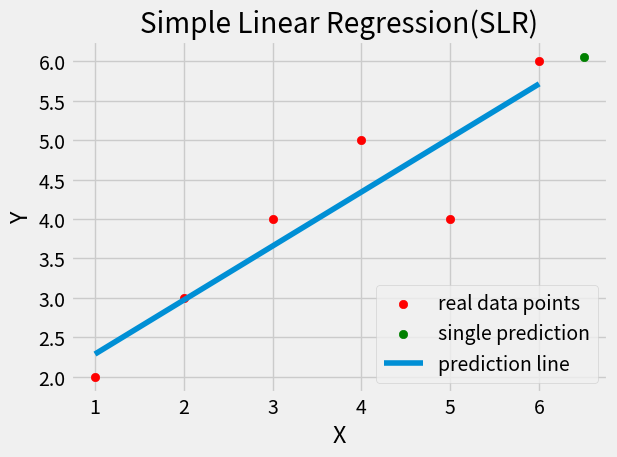
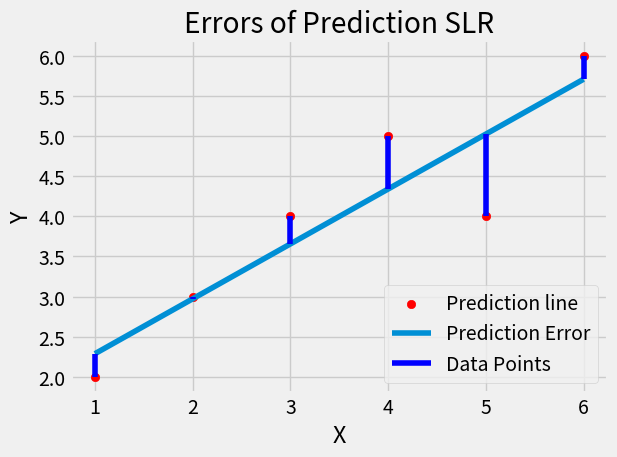

Recreate these plots in Python, in order.
from statistics import mean
import numpy as np
import matplotlib.pyplot as plt
from matplotlib import style

style.use('fivethirtyeight')

x = np.array([1,2,3,4,5,6],dtype=np.float64)
y = np.array([2,3,4,5,4,6],dtype=np.float64)

def m_b(x,y):
    m = ((mean(x)*mean(y)) - mean(x*y)) / ((mean(x)**2) - mean(x**2))
    b = mean(y)-m*mean(x)
    return m,b

m,b= m_b(x,y)
y_ = m*x + b

# prediction
prediction_x = 6.5
prediction_y = m*prediction_x + b

plt.scatter(x,y, label='real data points', color='r')
plt.scatter(prediction_x,prediction_y, label='single prediction', color='g')
plt.plot(x,y_, label='prediction line')

plt.legend(loc=4)
plt.xlabel('X')
plt.ylabel('Y')
plt.title('Simple Linear Regression(SLR)')
plt.tight_layout()
plt.savefig('simple_linear_regression1.png')
plt.show()


plt.scatter(x,y, label='real data points', color='r')
plt.plot(x,y_, label='prediction line')
i=0

for xi,y_i,yi in zip(np.nditer(x),np.nditer(y_),np.nditer(y)):    
    plt.plot([xi,xi],[y_i,yi],label='error',color='b')
    if i == 0:
        i=1
        plt.legend(['Prediction line', 'Prediction Error' , 'Data Points'],loc=4)
        
plt.xlabel('X')
plt.ylabel('Y')
plt.title('Errors of Prediction SLR')
plt.tight_layout()
plt.savefig('errors1')
plt.show()
